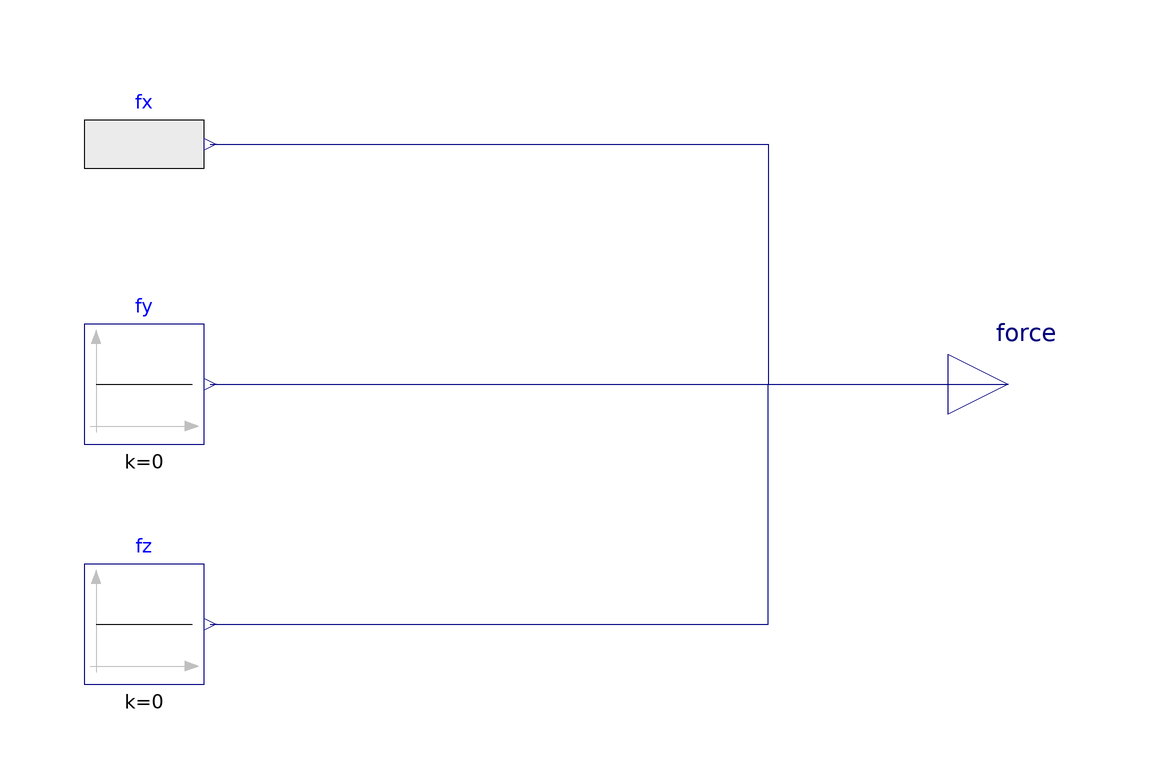

The Modelica model whose source follows is shown above as a component diagram (icons at their Placement, wires along their Line points).

model PulseDisturbance "瞬时脉冲扰动"
  parameter Real pulseForce = 0.08 "脉冲扰动力";
  parameter Modelica.Units.SI.Time startTime = 18 "脉冲开始时间";
  parameter Modelica.Units.SI.Time pulseDuration = 0.4 "脉冲持续时间";
  Modelica.Blocks.Interfaces.RealOutput force[3] "外部扰动力" annotation (
    Placement(transformation(origin = {110, 0}, extent = {{-10, -10}, {10, 10}}),
      iconTransformation(origin = {110, 0}, extent = {{-10, -10}, {10, 10}})));
  Modelica.Blocks.Sources.RealExpression fx(
    y = if time >= startTime and time < startTime + pulseDuration then pulseForce else 0) 
    annotation (Placement(transformation(origin = {-34, 40}, extent = {{-10, -10}, {10, 10}})));
  Modelica.Blocks.Sources.Constant fy(k = 0) 
    annotation (Placement(transformation(origin = {-34, 0}, extent = {{-10, -10}, {10, 10}})));
  Modelica.Blocks.Sources.Constant fz(k = 0) 
    annotation (Placement(transformation(origin = {-34, -40}, extent = {{-10, -10}, {10, 10}})));

equation
  connect(fx.y, force[1]) annotation (Line(points = {{-23, 40}, {70, 40}, {70, 0}, {110, 0}},
    color = {0, 0, 127}));
  connect(fy.y, force[2]) annotation (Line(points = {{-23, 0}, {110, 0}},
    color = {0, 0, 127}));
  connect(fz.y, force[3]) annotation (Line(points = {{-23, -40}, {70, -40}, {70, 0}, {110, 0}},
    color = {0, 0, 127}));

  annotation (
    Icon(coordinateSystem(extent = {{-100, -100}, {100, 100}}, grid = {2, 2}),
      graphics = {Rectangle(lineColor = {200, 200, 200}, fillColor = {248, 248, 248},
        fillPattern = FillPattern.HorizontalCylinder, extent = {{-100, -100}, {100, 100}},
        radius = 25), Line(points = {{-70, -40}, {-20, -40}, {-20, 42}, {20, 42}, {20, -40}, {70, -40}},
        color = {200, 0, 0}, thickness = 1)}),
    Diagram(coordinateSystem(extent = {{-100, -100}, {100, 100}}, grid = {2, 2})),__MWORKS(version="26.2.1"));
end PulseDisturbance;